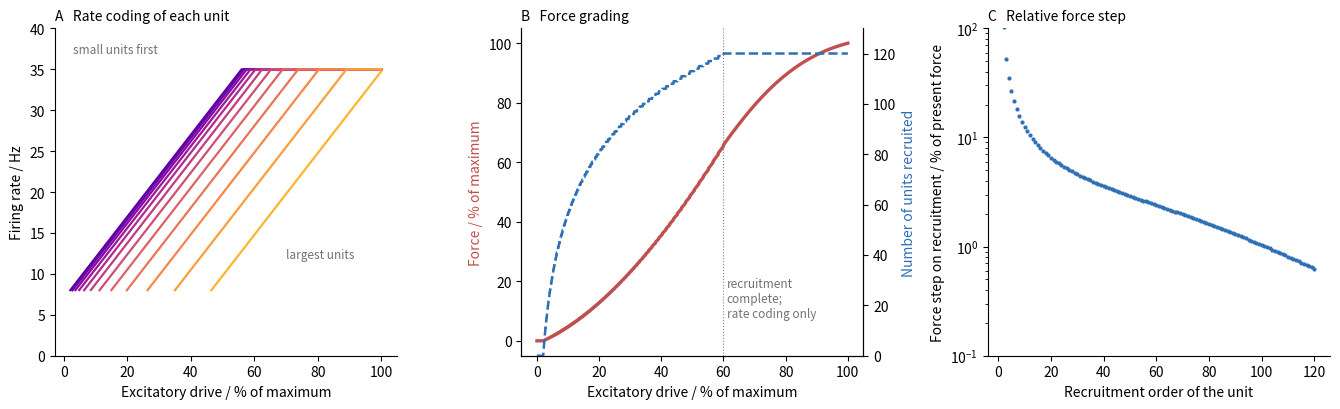

Reproduce this figure in Python.
# Recruitment of a motor-unit pool by the size principle (a simplified Fuglevand-type model, 1993; illustrative).
# 120 motor units; unit i (i = 1 smallest) has recruitment threshold RT_i = exp(ln 30 * i / 120) (arbitrary
# excitation units, the last unit recruited at 60 % of maximal excitation), peak tetanic force
# P_i = exp(ln 100 * i / 120) and twitch contraction time T_i from 90 ms (smallest) down to 30 ms (largest).
# Above threshold a unit fires at 8 Hz + 1 Hz per unit of excess excitation, up to 35 Hz. Its force is
# P_i r^2.5 / (r^2.5 + r50^2.5) with r50 = 0.6 / T_i (slow units fuse at lower rates).
# (A) firing rates of every tenth unit against excitation; (B) total force (relative to maximum) and the
#     number of recruited units; (C) the force step added by each newly recruited unit, as a fraction of the
#     force already present: after the first few units it stays at a few per cent, so force is graded in
#     steps that remain small relative to the force already produced (fine control at every level).
import matplotlib.pyplot as plt
import numpy as np

n = 120
i = np.arange(1, n + 1)
RT = np.exp(np.log(30) * i / n)
Emax = RT[-1] / 0.6
Pk = np.exp(np.log(100) * i / n)
T = 0.090 * Pk ** (-np.log(3) / np.log(100))
r50 = 0.6 / T
E = np.linspace(0, Emax, 1500)


def rates(e):
    fr = np.where(e >= RT, np.minimum(8 + 1.0 * (e - RT), 35.0), 0.0)
    return fr


def force(e):
    fr = rates(e)
    return np.sum(Pk * fr**2.5 / (fr**2.5 + r50**2.5))


F = np.array([force(e) for e in E])
Fmax = F[-1]
fig, (a, b, c) = plt.subplots(1, 3, figsize=(13.5, 4.2))
cmap = plt.get_cmap("plasma")
for k in range(0, n, 10):
    fr = np.where(E >= RT[k], np.minimum(8 + (E - RT[k]), 35.0), np.nan)
    a.plot(E / Emax * 100, fr, color=cmap(0.15 + 0.75 * k / n), lw=1.6)
a.set_xlabel("Excitatory drive / % of maximum")
a.set_ylabel("Firing rate / Hz")
a.set_ylim(0, 40)
a.text(3, 37, "small units first", fontsize=8.5, color="0.45")
a.text(70, 12, "largest units", fontsize=8.5, color="0.45")
a.set_title("A   Rate coding of each unit", loc="left", fontsize=10)

nrec = np.array([np.sum(RT <= e) for e in E])
b.plot(E / Emax * 100, F / Fmax * 100, color="#c0504d", lw=2.4, label="total force")
b.set_xlabel("Excitatory drive / % of maximum")
b.set_ylabel("Force / % of maximum", color="#c0504d")
b2 = b.twinx()
b2.plot(E / Emax * 100, nrec, color="#2f6fb5", lw=1.8, ls="--", label="units recruited")
b2.set_ylabel("Number of units recruited", color="#2f6fb5")
b2.set_ylim(0, 130)
b.axvline(60, color="0.5", lw=0.8, ls=":")
b.text(61, 8, "recruitment\ncomplete;\nrate coding only", fontsize=8.5, color="0.45")
b.set_title("B   Force grading", loc="left", fontsize=10)

steps = []
for k in range(1, n):
    e0 = RT[k] - 1e-6
    f0 = force(e0)
    f1 = force(RT[k] + 1e-6)
    steps.append((f1 - f0) / f0 * 100)
c.semilogy(i[1:], steps, ".", color="#2f6fb5", ms=4)
c.set_xlabel("Recruitment order of the unit")
c.set_ylabel("Force step on recruitment / % of present force")
c.set_ylim(0.1, 100)
c.set_title("C   Relative force step", loc="left", fontsize=10)
for x in (a, c):
    x.spines[["top", "right"]].set_visible(False)
b.spines[["top"]].set_visible(False)
b2.spines[["top"]].set_visible(False)
fig.tight_layout()
